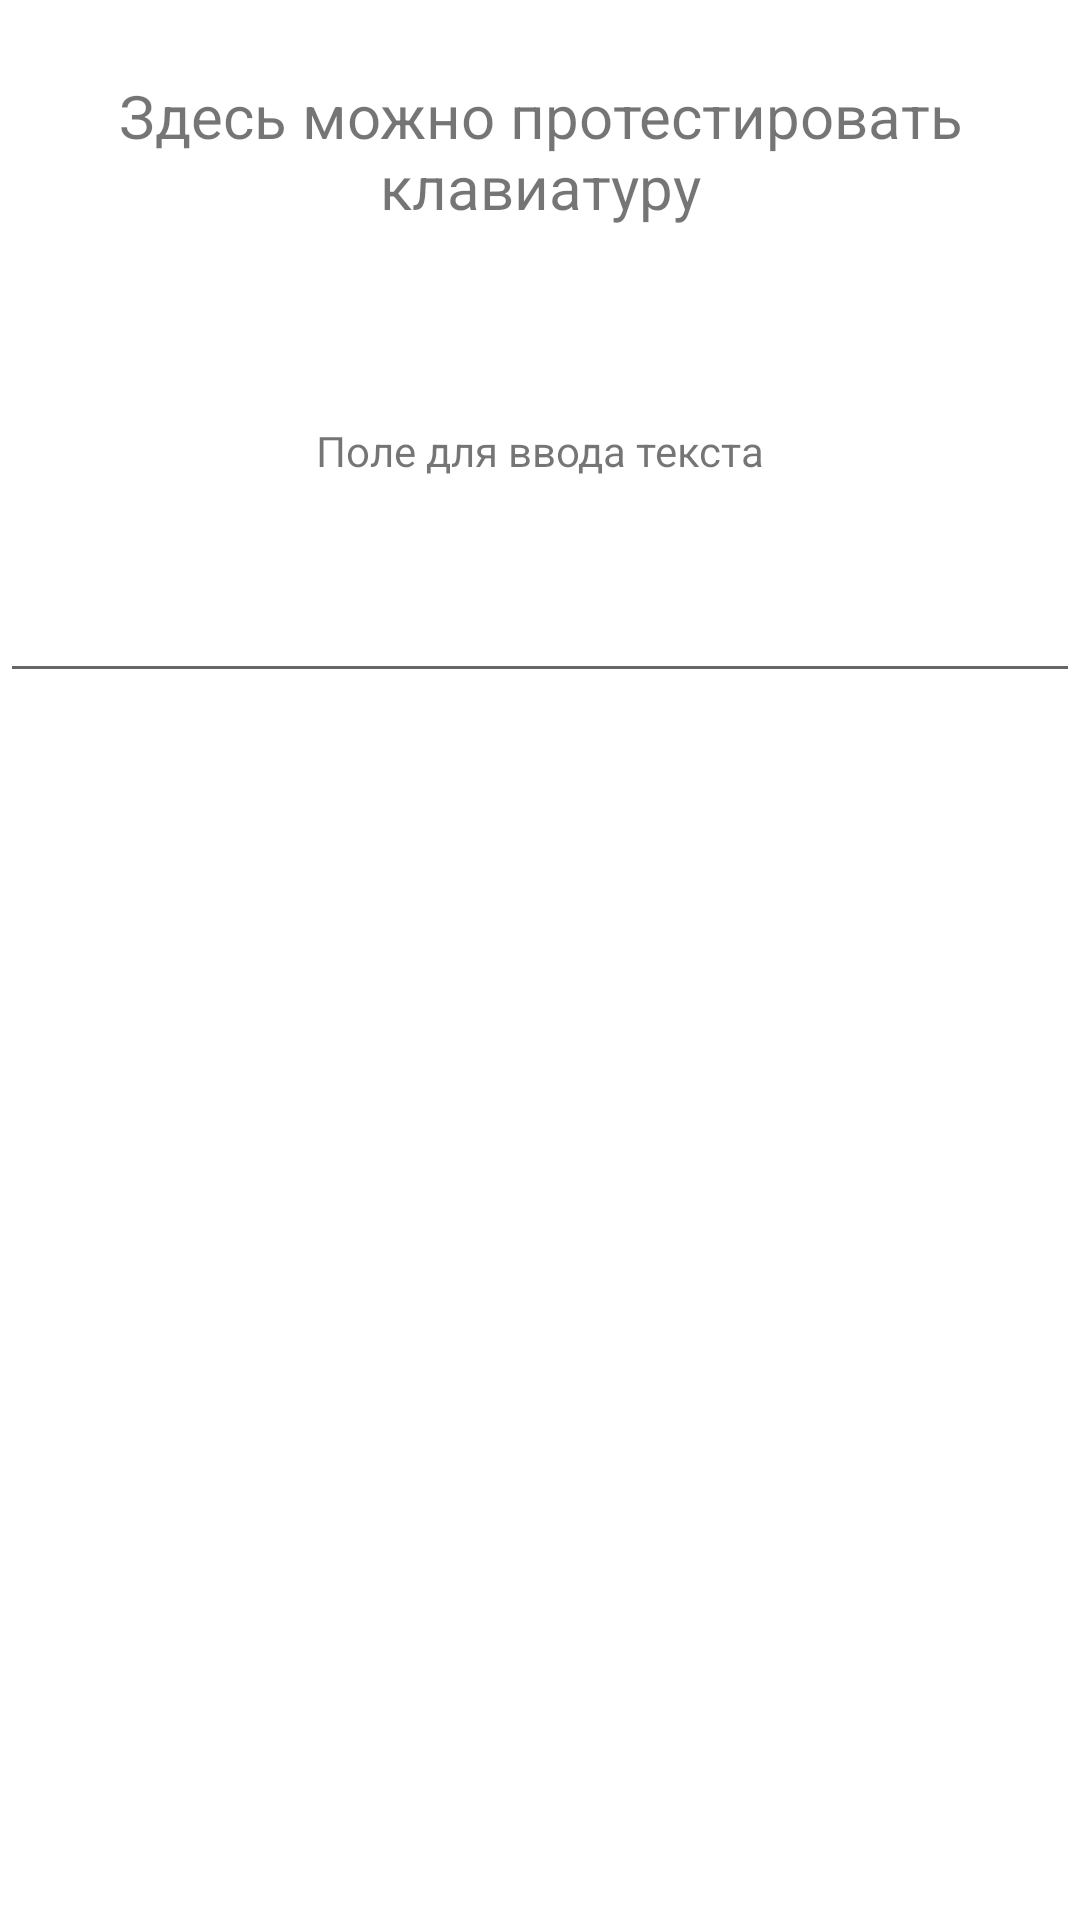

Layout XML and referenced resources for this Android screen:
<!-- AndroidManifest.xml: activity theme Theme.Keyboard -->
<!-- res/layout/activity_test.xml -->
<?xml version="1.0" encoding="utf-8"?>
<LinearLayout
    xmlns:android="http://schemas.android.com/apk/res/android"
    android:layout_width="match_parent"
    android:layout_height="match_parent"
    android:orientation="vertical"
    android:weightSum="30">

    <TextView
        android:layout_width="wrap_content"
        android:layout_height="wrap_content"
        android:layout_weight="1"
        android:layout_gravity="center"
        android:text="@string/test"
        android:textSize="20sp"
        android:textAlignment="center"
        android:layout_marginTop="25dp" />

    <TextView
        android:layout_width="wrap_content"
        android:layout_height="wrap_content"
        android:layout_weight="1"
        android:layout_gravity="center"
        android:text="@string/text_test"
        android:layout_marginTop="50dp" />

    <EditText
        android:id="@+id/editText"
        android:layout_width="match_parent"
        android:layout_height="wrap_content"
        android:layout_weight="1"
        android:inputType="text" />

</LinearLayout>
<!-- resources referenced by this layout -->
<resources>
  <string name="test">Здесь можно протестировать клавиатуру</string>
  <string name="text_test">Поле для ввода текста</string>
  <style name="Theme.Keyboard" parent="Theme.MaterialComponents.DayNight.DarkActionBar">
          
          <item name="colorPrimary">@color/blue</item>
          <item name="colorPrimaryVariant">@color/purple_700</item>
          <item name="colorOnPrimary">@color/white</item>
          
          <item name="colorSecondary">@color/teal_200</item>
          <item name="colorSecondaryVariant">@color/teal_700</item>
          <item name="colorOnSecondary">@color/black</item>
          
          <item name="android:statusBarColor" tools:targetApi="l">?attr/colorPrimaryVariant</item>
          
      </style>
  <color name="blue">#1565C0</color>
  <color name="purple_700">#FF3700B3</color>
  <color name="white">#FFFFFFFF</color>
  <color name="teal_200">#FF03DAC5</color>
  <color name="teal_700">#FF018786</color>
  <color name="black">#FF000000</color>
</resources>
